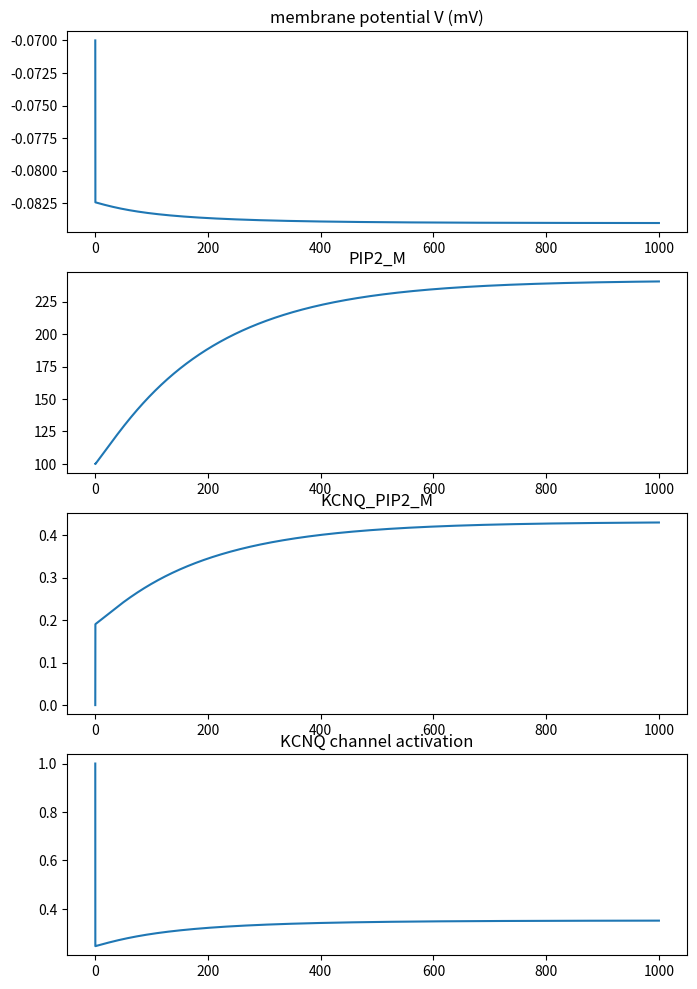

Recreate this plot in Python.
# [redacted]
# [redacted]
# M1R Signaling Cascade with KCNQ Channels in a Hodgkin-Huxley Neuron
# Dec 21, 2015

#Credit to http://www.gribblelab.org/compneuro/3_Modelling_Action_Potentials.html for much of the HH model

from scipy.integrate import odeint
import numpy as np
import matplotlib.pyplot as plt
from mpl_toolkits.mplot3d import Axes3D

# set up a dictionary of parameters
params = {

        'V_0' : -70e-3, # initial conditions
        't_max' : 1e3, 
        't_step' : 1e-1,
        'clamped_state' : 9000, #9000=none, 0=voltage, 3=pip2

        'oxoM_EX_0' : 0e3,      # initial state
        'PIP2_M_0' : 1e2,    
        'KCNQ_M_0' : 4.0,     
        'KCNQ_PIP2_M_0' : 0.0,   
        'RLG_GDP_M_0' : 0.0,   
        'RG_GDP_M_0' : 0.0,   
        'DAG_M_0' : 1e2, #2.0e3,
        'Ga_GTP_M_0' : 0.0,   
        'G_GDP_M_0' : 40.0,  
        'RG_beta_M_0' : 0.0,   
        'PI4P_M_0' : 1e2, #4.0e3,
        'R_M_0' : 1.0,   
        'PI_M_0' : 1e4, #1.4e5,      
        'Ga_GDP_M_0' : 0.0,   
        'Ga_GTP_PLC_M_0' : 0.0,   
        'RL_M_0' : 0.0,   
        'Ga_GDP_PLC_M_0' : 0.0,   
        'RLG_beta_M_0' : 0.0,    
        'G_beta_M_0' : 0.0,    
        'PLC_M_0' : 10.0,
        'IP3_C_0' : 0.16,
        'm_0' : 0,#0.058,
        'h_0' : 1,#0.57,
        'n_0' : 0,#0.33,  

        'I_ext'  : 0.0e-9,   # injected current
        'I_start' : 0,
        'I_end' : 0.03,

        'leak_E' : -7.0e-2,     # channel paramters
        'leak_G' : 3.0e-09,
        'Na_E'          : 5.0e-2,
        'Na_G'          : 1.0e-6,
        'k_E'           : -9.0e-2,
        'k_G'           : 2.0e-7, #2.0/3.5*1e-8
        'KCNQ_E' : -9.0e-2,
        'KCNQ_G': 2.0e-8,       #compare to k_G
        'k_Na_act'      : 3.0e+0,
        'A_alpha_m' : 2.0e+5,
        'B_alpha_m' : -4.0e-2,
        'C_alpha_m' : 1.0e-3,
        'A_beta_m'  : 6.0e+4,
        'B_beta_m'  : -4.9e-2,
        'C_beta_m'  : 2.0e-2,
        'l_Na_'     : 1.0e+0,
        'A_alpha_h' : 8.0e+4,
        'B_alpha_h' : -4.0e-2,
        'C_alpha_h' : 1.0e-3,
        'A_beta_h'  : 4.0e+2,
        'B_beta_h'  : -3.6e-2,
        'C_beta_h'  : 2.0e-3,
        'k_K'       : 4.0e+0,
        'A_alpha_n' : 2.0e+4,
        'B_alpha_n' : -3.1e-2,
        'C_alpha_n' : 8.0e-4,
        'A_beta_n'  : 5.0e+3,
        'B_beta_n'  : -2.8e-2,
        'C_beta_n'  : 4.0e-4,
        'z' : 1.866,
        'F' : 96480,
        'R' : 8314,
        'T' : 300,
        'theta' : 10000,
        'kg' : 0.02,
        'kv0' : 4.512,
        'kp0' : 0.75,
        'C_M'           : 3.0e-11,

        'oxoM_EX_0' : 0e1,
        'Kr_PLCassoc' : 0.0,         #intracellular kinetic paramters
        'Kf_NE_RLG' : 0.65,  
        'Kr_PI4K_4Pase' : 0.006, #0.006, #temporal sensitivity
        'K_plc' : 0.1e1, #0.1, #temporal sensitivity  
        'Kf_GTPase_Ga' : 0.026, 
        'KrG2' : 0.68,  
        'Kf_reconstitution' : 1.0,   
        'Kf_PLCdiss' : 0.71,  
        'Kf_PI4K_4Pase' : 2.6e-4, #2.6E-4, #temporal sensitivity
        'KfG2' : 0.0026666,    #temporal sensitivity 
        'Kf_NE_G' : 1.5E-5, #temporal sensitivity
        'PLC_basal' : 0.0025e-1, #temporal sensitivity
        'Kf_NE_RG' : 1.5E-5,
        'speed_PIP2_KCNQ' : 0.05, 
        'KD_PH_PIP2' : 2.0,   
        'K_IP3ase' : 0.08,  
        'PLC_efficiency_PIP' : 0.14e2,  #temporal sensitivity
        'KD_PH_IP3' : 0.1,    
        'Kr_NE_G' : 0.0,   
        'Kf_PLCassoc' : 1.0,   
        'Hill_binding' : 1.0,   
        'Kf_DAGPase' : 0.02, #is it zero?
        'speed_PH_PIP2' : 1.0,    
        'alpha' : 100.0,  
        'Kr_PLCdiss' : 0.0,   
        'KA_PIP2_KCNQ' : 2000.0, 
        'Kr_NE_RG' : 0.0,    
        'KL1' : 2.0,    
        'KrL1' : 5.555555555555555,      
        'speed_PH_IP3' : 10.0,
        'Kf_PIP5K' : 0.02, #0.02, #temporal sensitivity
        'Kr_PIP5K' : 0.014, #0.014, #temporal sensitivity
        'VSP_max' : 11.3,
        'qKT' : -40.5898,
        'VSP_V' : -0.06,
        'V_h' : 0.1,

}

def neuron(state, t, params):

        # State lookup
        V = state[0]
        KCNQ_M = state[1]
        KCNQ_PIP2_M = state[2]
        PIP2_M = state[3]
        RLG_GDP_M = state[4]
        RG_GDP_M = state[5]
        RG_beta_M = state[6]
        RLG_beta_M = state[7]
        R_M = state[8]
        RL_M = state[9]
        Ga_GTP_M = state[10]
        G_GDP_M = state[11]
        Ga_GDP_M = state[12]
        Ga_GTP_PLC_M = state[13]
        Ga_GDP_PLC_M = state[14]
        G_beta_M = state[15]
        oxoM_EX = state[16]
        PLC_M = state[17]
        IP3_C = state[18]
        DAG_M = state[19]
        PI4P_M = state[20]
        PI_M = state[21]
        m = state[22]
        h = state[23]
        n = state[24]

        # parameter lookup
        KL1 = params['KL1']
        KrL1 = params['KrL1']
        Kr_PLCassoc = params['Kr_PLCassoc']
        Kf_NE_RLG = params['Kf_NE_RLG']
        Kr_PI4K_4Pase = params['Kr_PI4K_4Pase']
        K_plc = params['K_plc']
        Kf_GTPase_Ga = params['Kf_GTPase_Ga']
        KrG2 = params['KrG2']
        Kf_reconstitution = params['Kf_reconstitution']
        Kf_PLCdiss = params['Kf_PLCdiss']
        Kf_PI4K_4Pase = params['Kf_PI4K_4Pase']
        KfG2 = params['KfG2']
        Kf_NE_G = params['Kf_NE_G']
        Kf_NE_RG = params['Kf_NE_RG']
        KD_PH_PIP2 = params['KD_PH_PIP2']
        K_IP3ase = params['K_IP3ase']
        KD_PH_IP3 = params['KD_PH_IP3']
        Kr_NE_G = params['Kr_NE_G']
        Kf_PLCassoc = params['Kf_PLCassoc']
        Kf_DAGPase = params['Kf_DAGPase']
        Kr_PLCdiss = params['Kr_PLCdiss']
        KA_PIP2_KCNQ = params['KA_PIP2_KCNQ']
        Kr_NE_RG = params['Kr_NE_RG']
        PLC_basal = params['PLC_basal']
        PLC_efficiency_PIP = params['PLC_efficiency_PIP']
        Hill_binding = params['Hill_binding']
        alpha = params['alpha']
        theta = params['theta']
        speed_PH_PIP2 = params['speed_PH_PIP2']
        speed_PIP2_KCNQ = params['speed_PIP2_KCNQ']
        speed_PH_IP3 = params['speed_PH_IP3']
        Kf_PIP5K = params['Kf_PIP5K']
        Kr_PIP5K = params['Kr_PIP5K']
        VSP_max = params['VSP_max']
        qKT = params['qKT']
        VSP_V = params['VSP_V']
        V_h = params['V_h']
        C_M = params['C_M']
        kv0=params['kv0']
        z=params['z']
        F=params['F']
        R=params['R']
        T=params['T']
        kp0=params['kp0']
        kg=params['kg']
        theta=params['theta']

        # Intracellular species kinetics
        K_RG_GDP_M_total = RLG_beta_M + RL_M + R_M + RG_beta_M + RG_GDP_M + RLG_GDP_M
        RG_GDP_M = - RLG_beta_M - RL_M - R_M - RG_beta_M + K_RG_GDP_M_total - RLG_GDP_M
        K_G_GDP_M_total = G_beta_M - RL_M + G_GDP_M - R_M
        Kf_G2 = KfG2
        KfG1 = 0.1 * KfG2
        Kf_G1 = KfG1
        K_PLC_M_total = G_beta_M + RLG_beta_M - Ga_GTP_M + RG_beta_M + PLC_M - Ga_GDP_M
        PLC_M = - G_beta_M - RLG_beta_M + Ga_GTP_M - RG_beta_M + K_PLC_M_total + Ga_GDP_M
        KG2 = (KrG2 / KfG2)
        KG1 = (KG2 * alpha)
        # K_oxoM_EX_total = RLG_beta_M + RL_M + oxoM_EX + RLG_GDP_M
        # oxoM_EX = - RLG_beta_M - RL_M + K_oxoM_EX_total - RLG_GDP_M
        KfL1 = KrL1 / KL1
        KfL2 = KfL1
        Kf_L2beta = KfL2
        KL2 = KL1 / alpha
        KrL2 = KL2 * KfL2
        Kr_L2beta = KrL2
        Kr_G2beta = KrG2
        KrG1 = KfG1 * KG1
        K_KCNQ_PIP2_M_total = KCNQ_PIP2_M + KCNQ_M
        KCNQ_PIP2_M = K_KCNQ_PIP2_M_total - KCNQ_M
        K_Ga_GDP_PLC_M_total = Ga_GTP_PLC_M - G_beta_M - RLG_beta_M + Ga_GTP_M - RG_beta_M + Ga_GDP_PLC_M + Ga_GDP_M
        Kr_G1beta = KrG1
        G_GDP_M =  -G_beta_M + RL_M + K_G_GDP_M_total + R_M
        Kf_PIP2bindKCNQ = speed_PIP2_KCNQ
        KD_PIP2_KCNQ = KA_PIP2_KCNQ ** Hill_binding
        Kr_PIP2bindKCNQ = KD_PIP2_KCNQ * Kf_PIP2bindKCNQ
        Ga_GDP_PLC_M = - Ga_GTP_PLC_M + G_beta_M + RLG_beta_M - Ga_GTP_M + RG_beta_M + K_Ga_GDP_PLC_M_total - Ga_GDP_M
        allGa_PLC = Ga_GTP_PLC_M + Ga_GDP_PLC_M
        Kf_G2beta = KfG2
        Kf_G1beta = KfG1
        Kr_L2 = KrL2
        Kf_L2 = KfL2
        Kf_L1 = KfL1
        Kr_L1 = KrL1
        allRL = RL_M + RLG_GDP_M + RLG_beta_M
        Kr_G2 = KrG2
        Kr_G1 = KrG1
        allPIP2M = PIP2_M + KCNQ_PIP2_M
        allGabg = G_GDP_M + RG_GDP_M + RLG_GDP_M
        allRG_beta = RG_GDP_M + RLG_GDP_M + RLG_beta_M + RG_beta_M
        K_VSP = VSP_max / (1.0 + np.exp(1.5 * qKT * (VSP_V - V_h)))

        J_PI4K_4Pase = (Kf_PI4K_4Pase * PI_M) - (Kr_PI4K_4Pase * PI4P_M)
        J_NE_RG = (Kf_NE_RG * RG_GDP_M - (Kr_NE_RG * Ga_GTP_M) * RG_beta_M)
        J_IP3Pase = K_IP3ase * IP3_C
        J_PLCassoc = (((Kf_PLCassoc * Ga_GTP_M) * PLC_M) - (Kr_PLCassoc * Ga_GTP_PLC_M))
        J_L2beta = (((Kf_L2beta * RG_beta_M) * oxoM_EX) - (Kr_L2beta * RLG_beta_M))
        J_NE_G = (Kf_NE_G * G_GDP_M) - (Kr_NE_G * G_beta_M * Ga_GTP_M)
        J_PIP2bindKCNQ = Kf_PIP2bindKCNQ * (PIP2_M ** Hill_binding) * KCNQ_M - (Kr_PIP2bindKCNQ * KCNQ_PIP2_M)
        J_NE_GaP = 4.7 * Ga_GDP_PLC_M
        J_GTPase_GaP = 15.0 * Ga_GTP_PLC_M
        J_L2 = Kf_L2 * oxoM_EX * RG_GDP_M - Kr_L2 * RLG_GDP_M
        J_PLC_on_PI4P = PI4P_M * PLC_efficiency_PIP * (PLC_basal + Ga_GTP_PLC_M * K_plc)
        J_PLCdiss = Kf_PLCdiss * Ga_GDP_PLC_M - Kr_PLCdiss * PLC_M * Ga_GDP_M
        J_NE_RLG = Kf_NE_RLG * RLG_GDP_M
        J_PIP2hydr = PIP2_M * (PLC_basal + K_plc * Ga_GTP_PLC_M)
        J_L1 = Kf_L1 * oxoM_EX * R_M - Kr_L1 * RL_M
        J_reconstitution = Kf_reconstitution * G_beta_M * Ga_GDP_M
        J_G2 = Kf_G2 * RL_M * G_GDP_M - Kr_G2 * RLG_GDP_M
        J_G1 = Kf_G1 * G_GDP_M * R_M - Kr_G1 * RG_GDP_M
        J_G2beta = Kf_G2beta * RL_M * G_beta_M - Kr_G2beta * RLG_beta_M
        J_G1beta = Kf_G1beta * G_beta_M * R_M - Kr_G1beta * RG_beta_M
        J_DAGPase = Kf_DAGPase * DAG_M
        J_GTPase_Ga = Kf_GTPase_Ga * Ga_GTP_M
        J_PIP5K_5Pase = Kf_PIP5K * PI4P_M - Kr_PIP5K * PIP2_M
        J_VSP = 0 #= K_VSP * PIP2_M - 0 * PI4P_M  #can be excluded

        # Na Current
        alpha_act = params['A_alpha_m'] * (V-params['B_alpha_m']) / (1.0 - np.exp((params['B_alpha_m']-V) / params['C_alpha_m']))
        beta_act = params['A_beta_m'] * (params['B_beta_m']-V) / (1.0 - np.exp((V-params['B_beta_m']) / params['C_beta_m']) )
        alpha_inact = params['A_alpha_h'] * (params['B_alpha_h']-V) / (1.0 - np.exp((V-params['B_alpha_h']) / params['C_alpha_m']))
        beta_inact  = params['A_beta_h'] / (1.0 + (np.exp((params['B_beta_h']-V) / params['C_beta_h'])))
        I_Na =(params['Na_E']-V) * params['Na_G'] * (m**params['k_Na_act']) * h

        # K Current
        alpha_kal = params['A_alpha_n'] * (V-params['B_alpha_n']) / (1.0 - np.exp((params['B_alpha_n']-V) / params['C_alpha_n']))
        beta_kal = params['A_beta_n'] * (params['B_beta_n']-V) / (1.0 - np.exp((V-params['B_beta_n']) / params['C_beta_n']))
        I_K = (params['k_E']-V) * params['k_G'] * n**params['k_K']

        # Leak current
        I_leak = (params['leak_E']-V) * params['leak_G']

        # KCNQ current, activation kinetics assumed to be instantaneous
        kv=kv0*np.exp(z*F*(V*1e3)/(R*T))
        kp = kp0 * KCNQ_PIP2_M
        PP0=((kg+kv*kg+kp*kg+theta*kv*kp*kg)/(1+kg+kp+kv+kv*kg+kp*kg+kv*kp+theta*kv*kp*kg))
        PP0_max=((kg+theta*kp*kg)/(1+kg+kp+theta*kp*kg))
        KCNQ_open=PP0/PP0_max
        I_KCNQ = (params['KCNQ_E'] - V) * params['KCNQ_G'] * KCNQ_open

        # External current
        if t > params['I_start'] and t < params['I_end']:
                I_ext = params['I_ext']
        else:
                I_ext = 0

        # calculate derivatives
        dVdt = (I_leak + I_K + I_Na + I_ext + I_KCNQ) / C_M
        dKCNQ_Mdt = - J_PIP2bindKCNQ
        dKCNQ_PIP2_Mdt = J_PIP2bindKCNQ
        dPIP2_Mdt = J_PIP5K_5Pase - J_PIP2hydr - J_PIP2bindKCNQ - J_VSP
        dRLG_GDP_M = J_G2 - J_NE_RLG + J_L2
        dRG_GDP_Mdt = J_G1 - J_NE_RG - J_L2
        dRG_beta_Mdt = J_NE_RG + J_G1beta - J_L2beta
        dRLG_beta_Mdt = J_L2beta + J_G2beta + J_NE_RLG
        dR_Mdt = - J_L1 - J_G1beta - J_G1
        dRL_Mdt = - J_G2 - J_G2beta + J_L1
        dGa_GTP_Mdt = - J_GTPase_Ga + J_NE_RG - J_PLCassoc + J_NE_RLG + J_NE_G
        dG_GDP_Mdt = J_reconstitution - J_G2 - J_G1 - J_NE_G
        dGa_GDP_Mdt = J_GTPase_Ga + J_PLCdiss - J_reconstitution
        dGa_GTP_PLC_Mdt = J_PLCassoc - J_GTPase_GaP + J_NE_GaP
        dGa_GDP_PLC_Mdt = J_GTPase_GaP - J_NE_GaP - J_PLCdiss
        dG_Beta_Mdt = -J_reconstitution + J_NE_G - J_G2beta - J_G1beta
        dOxo_M_Exdt = - J_L1 - J_L2beta - J_L2
        dPLC_Mdt = J_PLCdiss - J_PLCassoc
        dIP3_Cdt = J_PIP2hydr - J_IP3Pase
        dDAG_Mdt = J_PLC_on_PI4P - J_DAGPase + J_PIP2hydr
        dPI4P_Mdt = J_PI4K_4Pase - J_PLC_on_PI4P - J_PIP5K_5Pase - J_VSP
        dPI_Mdt = J_DAGPase - J_PI4K_4Pase
        dmdt = ( alpha_act * (1.0 - m) ) - ( beta_act * m )
        dhdt = ( alpha_inact*(1.0 - h) ) - ( beta_inact*h )
        dndt = ( alpha_kal*(1.0 - n) ) - ( beta_kal*n )

        # new state
        state_new = [
                dVdt,
                dKCNQ_Mdt,
                dKCNQ_PIP2_Mdt,
                dPIP2_Mdt,
                dRLG_GDP_M,
                dRG_GDP_Mdt,
                dRG_beta_Mdt,
                dRLG_beta_Mdt,
                dR_Mdt,
                dRL_Mdt,
                dGa_GTP_Mdt,
                dG_GDP_Mdt,
                dGa_GDP_Mdt,
                dGa_GTP_PLC_Mdt,
                dGa_GDP_PLC_Mdt,
                dG_Beta_Mdt,
                dOxo_M_Exdt,
                dPLC_Mdt,
                dIP3_Cdt,
                dDAG_Mdt,
                dPI4P_Mdt,
                dPI_Mdt,
                dmdt,
                dhdt,
                dndt
        ]
        
        #set the derivative of the state numbered "clamped_state" to zero
        if params['clamped_state'] != 9000:
                state_new.insert(params['clamped_state'],0) 
                state_new.pop(params['clamped_state'] + 1)

        return state_new

def calibration_experiment(state0,t,params,value_list1,value_list2):

        kv0=params['kv0']
        z=params['z']
        F=params['F']
        R=params['R']
        T=params['T']
        kp0=params['kp0']
        kg=params['kg']
        theta=params['theta']
        params['clamped_state'] = 0

        fig = plt.figure()
        ax = fig.add_subplot(111, projection='3d')
        ax.set_xlabel('Membrane Voltage (mV)')
        ax.set_ylabel('log_10 PIP2_M')
        ax.set_zlabel('KCNQ channel open')

        for i in range(len(value_list1)):
                params['V_0'] = value_list1[i]
                xs = value_list1[i]
                for j in range(len(value_list2)):
                        params['PIP2_M_0'] = value_list2[j]
                        ys = np.log10(value_list2[j])
                        state0 = [
                                params['V_0'],
                                params['KCNQ_M_0'],
                                params['KCNQ_PIP2_M_0'],
                                params['PIP2_M_0'],
                                params['RLG_GDP_M_0'],
                                params['RG_GDP_M_0'],
                                params['RG_beta_M_0'],
                                params['RLG_beta_M_0'],
                                params['R_M_0'],
                                params['RL_M_0'],
                                params['Ga_GTP_M_0'],
                                params['G_GDP_M_0'],
                                params['Ga_GDP_M_0'],
                                params['Ga_GTP_PLC_M_0'],
                                params['Ga_GDP_PLC_M_0'],
                                params['G_beta_M_0'],
                                params['oxoM_EX_0'],
                                params['PLC_M_0'],
                                params['IP3_C_0'],
                                params['DAG_M_0'],
                                params['PI4P_M_0'],
                                params['PI_M_0'],
                                params['m_0'],
                                params['h_0'],
                                params['n_0']
                        ]
                        state = odeint(neuron, state0, t, args=(params,))
                        kv=kv0*np.exp(z*F*(state[:,0][-1]*1e3)/(R*T))
                        kp=kp0*state[:,2][-1]
                        zs = (((kg+kv*kg+kp*kg+theta*kv*kp*kg) / 
                                (1+kg+kp+kv+kv*kg+kp*kg+kv*kp+theta*kv*kp*kg))
                                / ((kg+theta*kp*kg)/(1+kg+kp+theta*kp*kg)))
                        ax.scatter(xs,ys,zs)
        plt.show()

def main(params):

        # set initial states and time vector
        state0 = [
                params['V_0'],
                params['KCNQ_M_0'],
                params['KCNQ_PIP2_M_0'],
                params['PIP2_M_0'],
                params['RLG_GDP_M_0'],
                params['RG_GDP_M_0'],
                params['RG_beta_M_0'],
                params['RLG_beta_M_0'],
                params['R_M_0'],
                params['RL_M_0'],
                params['Ga_GTP_M_0'],
                params['G_GDP_M_0'],
                params['Ga_GDP_M_0'],
                params['Ga_GTP_PLC_M_0'],
                params['Ga_GDP_PLC_M_0'],
                params['G_beta_M_0'],
                params['oxoM_EX_0'],
                params['PLC_M_0'],
                params['IP3_C_0'],
                params['DAG_M_0'],
                params['PI4P_M_0'],
                params['PI_M_0'],
                params['m_0'],
                params['h_0'],
                params['n_0']
        ]

        # run simulation
        t = np.arange(0, params['t_max'],params['t_step'])
        state = odeint(neuron, state0, t, args=(params,))
        # voltage_values = np.linspace(-120e-3,40e-3,30)
        # pip2_values = np.logspace(-3, 5, 30, base=10.0)
        # calibration_experiment(state0,t,params,voltage_values,pip2_values)

        # plot the results
        fig=plt.figure(figsize=(8,12))

        plt.subplot(4,1,1)
        plt.plot(t, state[:,0])
        plt.title('membrane potential V (mV)')
        # plt.subplot(2,2,2)
        # plt.plot(t, state[:,-3])
        # plt.title('Na activation (m) and inactivation (h)')
        # plt.subplot(2,2,2)
        # plt.plot(t, state[:,-2])
        # #plt.title('Na inactivation (h)')
        # plt.subplot(2,2,3)
        # plt.plot(t, state[:,-1])
        # plt.title('K channel activation (n)')
        plt.subplot(4,1,2)
        plt.plot(t, state[:,3])
        plt.title('PIP2_M')
        plt.subplot(4,1,3)
        plt.plot(t, state[:,2])
        plt.title('KCNQ_PIP2_M')

        #recalculation of KCNQ_open
        KCNQ_open_recalc=[]
        kv0=params['kv0']
        z=params['z']
        F=params['F']
        R=params['R']
        T=params['T']
        kp0=params['kp0']
        kg=params['kg']
        theta=params['theta']
        for i in range(len(t)):
                kv=kv0*np.exp(z*F*(state[:,0][i]*1e3)/(R*T))
                kp=kp0*state[:,2][i]
                PP0=(kg+kv*kg+kp*kg+theta*kv*kp*kg)/(1+kg+kp+kv+kv*kg+kp*kg+kv*kp+theta*kv*kp*kg)
                PP0_max=(kg+theta*kp*kg)/(1+kg+kp+theta*kp*kg)
                KCNQ_open_recalc.append(PP0/PP0_max)
        plt.subplot(4,1,4)
        plt.plot(t, KCNQ_open_recalc)
        plt.title('KCNQ channel activation')

        plt.show()
        # fig.savefig('name')

main(params)
